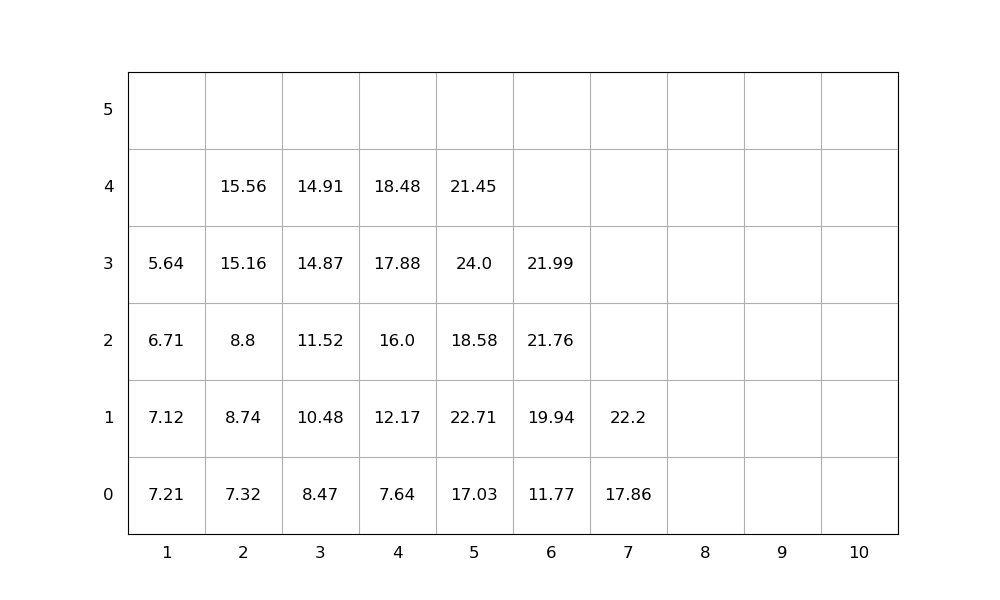

Data behind this chart, as committed beside it:
idx, loc_x, loc_y, loc_z, weight, group, score, seq, emerg, reloc, size(ft)
1, 3, 0, 0, 8.47, 0, 8.47, 1, 0, 0, 20
2, 5, 0, 0, 17.03, 0, 17.03, 2, 0, 0, 20
3, 5, 0, 1, 22.71, 0, 22.71, 3, 0, 1.0, 20
4, 5, 0, 2, 18.58, 0, 18.58, 4, 0, 1.0, 20
5, 3, 0, 1, 10.48, 0, 10.48, 5, 0, 0, 20
6, 4, 0, 0, 7.64, 0, 7.64, 6, 0, 0, 20
7, 2, 0, 0, 7.32, 0, 7.32, 7, 0, 0, 20
8, 5, 0, 3, 24.0, 0, 24.0, 8, 0, 1.0, 20
9, 7, 0, 0, 17.86, 0, 17.86, 9, 0, 0, 20
10, 1, 0, 0, 7.21, 0, 7.21, 10, 0, 1.0, 20
11, 3, 0, 2, 11.52, 0, 11.52, 11, 0, 0, 20
12, 7, 0, 1, 22.2, 0, 22.2, 12, 0, 0, 20
13, 5, 0, 4, 21.45, 0, 21.45, 13, 0, 1.0, 20
14, 3, 0, 3, 14.87, 0, 14.87, 14, 0, 0, 20
15, 4, 0, 1, 12.17, 0, 12.17, 15, 0, 0, 20
16, 6, 0, 0, 11.77, 0, 11.77, 16, 0, 0, 20
17, 4, 0, 2, 16.0, 0, 16.0, 17, 0, 0, 20
18, 6, 0, 1, 19.94, 0, 19.94, 18, 0, 0, 20
19, 4, 0, 3, 17.88, 0, 17.88, 19, 0, 0, 20
20, 2, 0, 1, 8.74, 0, 8.74, 20, 0, 0, 20
21, 4, 0, 4, 18.48, 0, 18.48, 21, 0, 0, 20
22, 1, 0, 1, 7.12, 0, 7.12, 22, 0, 1.0, 20
23, 2, 0, 2, 8.8, 0, 8.8, 23, 0, 0, 20
24, 2, 0, 3, 15.16, 0, 15.16, 24, 0, 0, 20
25, 1, 0, 2, 6.71, 0, 6.71, 25, 0, 1.0, 20
26, 6, 0, 2, 21.76, 0, 21.76, 26, 0, 0, 20
27, 1, 0, 3, 5.64, 0, 5.64, 27, 0, 1.0, 20
28, 2, 0, 4, 15.56, 0, 15.56, 28, 0, 0, 20
29, 6, 0, 3, 21.99, 0, 21.99, 29, 0, 0, 20
30, 3, 0, 4, 14.91, 0, 14.91, 30, 0, 0, 20
